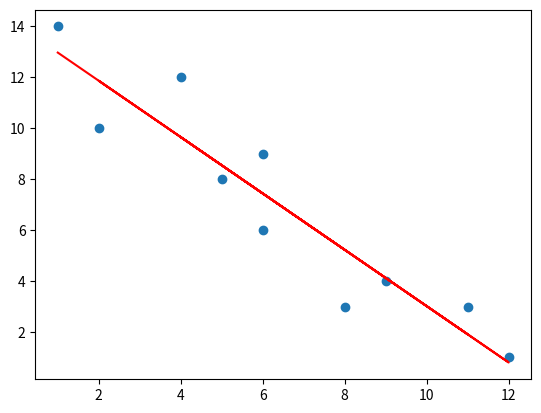

Write the Python code that produced this figure.
import matplotlib.pyplot as plt
import numpy as np

x=np.array([8,2,11,6,5,4,12,9,6,1])
y=np.array([3,10,3,6,8,12,1,4,9,14])

plt.scatter(x,y)

meanx=np.mean(x)
meany=np.mean(y)
xi=x-meanx
yi=y-meany
xyi=xi*yi
xi=xi*xi

m=sum(xyi)/sum(xi)
print('Slope : ',m)
intercept=meany-m*meanx
print("Y-Intercept : ",intercept)
print("Equation of line : \n y = {}x+{}".format(round(m,1),round(intercept,1)))
new_y=m*np.array(x)+intercept
print("new y coordinates : \n",new_y)

plt.plot(x,new_y,color='red')
plt.show()
